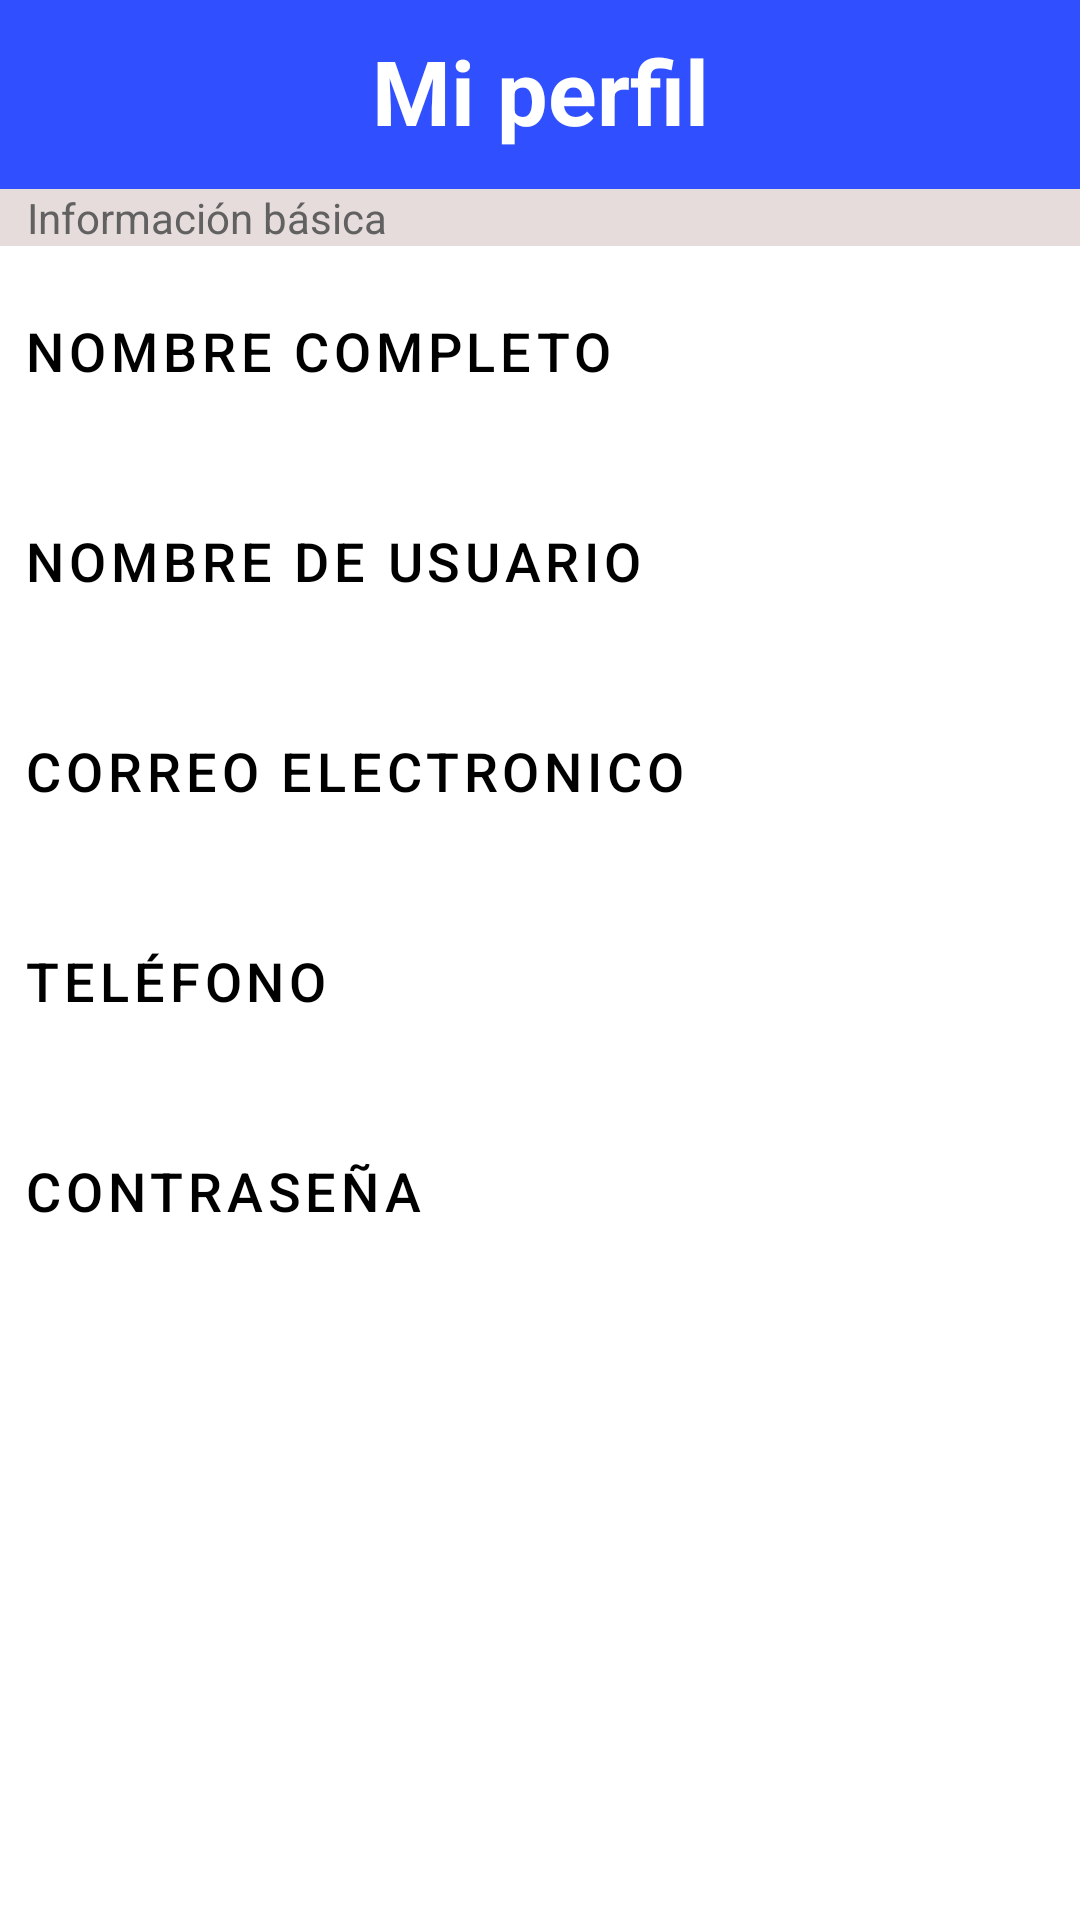

Produce the Android XML layout that renders to this screen, including the resource entries it uses.
<!-- AndroidManifest.xml: application theme Theme.Fray_RentACar -->
<!-- res/layout/activity_perfil.xml -->
<?xml version="1.0" encoding="utf-8"?>
<RelativeLayout xmlns:android="http://schemas.android.com/apk/res/android"
    xmlns:app="http://schemas.android.com/apk/res-auto"
    xmlns:tools="http://schemas.android.com/tools"
    android:layout_width="match_parent"
    android:layout_height="match_parent"
    tools:context=".Home">


    <LinearLayout
        android:layout_width="match_parent"
        android:layout_height="wrap_content"
        android:orientation="vertical">

        <LinearLayout
            android:layout_width="match_parent"
            android:layout_height="wrap_content"
            android:orientation="horizontal"
            android:paddingTop="10dp"
            android:paddingBottom="5dp"
            android:background="#304FFE">

            <Button
                style="@style/Widget.MaterialComponents.Button.TextButton.Icon"
                android:layout_width="65dp"
                android:layout_height="wrap_content"
                android:contentDescription="@string/back_button"
                android:onClick="Regresar"
                app:icon="@drawable/ic_baseline_arrow_back_24"
                app:iconSize="30dp"
                app:iconTint="@color/white"/>

            <TextView
                android:layout_width="match_parent"
                android:layout_height="wrap_content"
                android:text="@string/titulo_perfil"
                android:textColor="@color/white"
                android:layout_gravity="center_horizontal"
                android:textSize="30sp"
                android:textStyle="bold"
                android:textAlignment="center"
                android:paddingEnd="65dp"/>
        </LinearLayout>

        <TextView
            android:layout_width="match_parent"
            android:layout_height="wrap_content"
            android:background="@color/sv_btnColor"
            android:paddingStart="9dp"
            android:text="@string/informacion_basica"
            android:textColor="#616161" />

        <Button
            android:id="@+id/btnNombre"
            android:layout_width="match_parent"
            android:layout_height="70dp"
            android:text="@string/btnNombre"
            android:textColor="@color/black"
            android:textSize="18sp"
            android:gravity="center_vertical"
            android:drawableEnd="@drawable/ic_baseline_chevron_right_24"
            style="@style/Widget.MaterialComponents.Button.TextButton.Icon"
            app:iconTint="@color/black"
            android:onClick="Nombre"/>

        <Button
            android:id="@+id/btnUsuario"
            android:layout_width="match_parent"
            android:layout_height="70dp"
            android:text="@string/btnUsuario"
            android:textColor="@color/black"
            android:textSize="18sp"
            android:gravity="center_vertical"
            android:drawableEnd="@drawable/ic_baseline_chevron_right_24"
            style="@style/Widget.MaterialComponents.Button.TextButton.Icon"
            app:iconTint="@color/black"
            android:onClick="Usuario"/>

        <Button
            android:id="@+id/btnCorreo"
            android:layout_width="match_parent"
            android:layout_height="70dp"
            android:text="Correo electronico"
            android:textColor="@color/black"
            android:textSize="18sp"
            android:gravity="center_vertical"
            android:drawableEnd="@drawable/ic_baseline_chevron_right_24"
            style="@style/Widget.MaterialComponents.Button.TextButton.Icon"
            app:iconTint="@color/black"
            android:onClick="Correo"/>

        <Button
            android:id="@+id/btnTelefono"
            android:layout_width="match_parent"
            android:layout_height="70dp"
            android:text="@string/btntelefono"
            android:textColor="@color/black"
            android:textSize="18sp"
            android:gravity="center_vertical"
            android:drawableEnd="@drawable/ic_baseline_chevron_right_24"
            style="@style/Widget.MaterialComponents.Button.TextButton.Icon"
            app:iconTint="@color/black"
            android:onClick="Telefono"/>

        <Button
            android:id="@+id/btnContraseña"
            android:layout_width="match_parent"
            android:layout_height="70dp"
            android:text="@string/contraseña"
            android:textColor="@color/black"
            android:textSize="18sp"
            android:gravity="center_vertical"
            android:drawableEnd="@drawable/ic_baseline_chevron_right_24"
            style="@style/Widget.MaterialComponents.Button.TextButton.Icon"
            app:iconTint="@color/black"
            android:onClick="Contraseña"/>

    </LinearLayout>
</RelativeLayout>
<!-- resources referenced by this layout -->
<resources>
  <color name="black">#FF000000</color>
  <color name="sv_btnColor">#E7DCDC</color>
  <color name="white">#FFFFFFFF</color>
  <string name="back_button">back_button</string>
  <string name="btnNombre">Nombre completo</string>
  <string name="btnUsuario">Nombre de usuario</string>
  <string name="btntelefono">Teléfono</string>
  <string name="informacion_basica">Información básica</string>
  <string name="titulo_perfil">Mi perfil</string>
  <style name="Theme.Fray_RentACar" parent="Theme.MaterialComponents.DayNight.DarkActionBar">
          
          <item name="colorPrimary">@color/purple_500</item>
          <item name="colorPrimaryVariant">@color/purple_700</item>
          <item name="colorOnPrimary">@color/white</item>
          
          <item name="colorSecondary">@color/teal_200</item>
          <item name="colorSecondaryVariant">@color/teal_700</item>
          <item name="colorOnSecondary">@color/black</item>
          
          <item name="android:statusBarColor" tools:targetApi="l">?attr/colorPrimaryVariant</item>
          
      </style>
  <color name="purple_500">#FF6200EE</color>
  <color name="purple_700">#FF3700B3</color>
  <color name="teal_200">#FF03DAC5</color>
  <color name="teal_700">#FF018786</color>
</resources>
